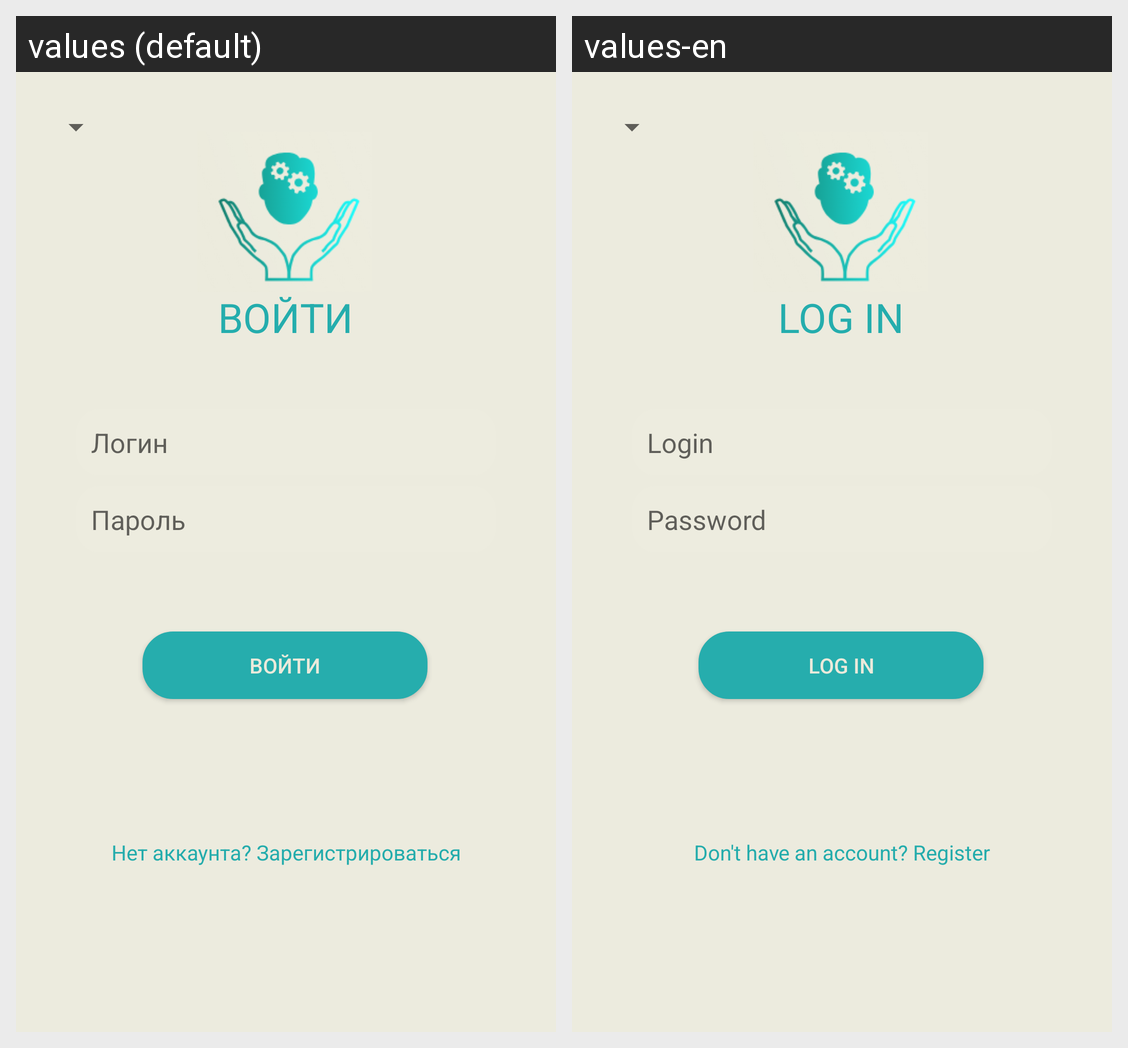

The Android screen above is rendered under two locales of the same app. Produce the string resources it draws, with the default and per-locale values.
Android screen res/layout/activity_login.xml rendered under 2 locales, left to right: values (default), values-en. Device: Nexus 5 (rendered at 1080×1920; each locale shown at half size, 540×960, under a caption strip naming it); theme Theme.EmoMind.
Strings drawn on this screen, with the default value and each locale's value (text and hints the layout hard-codes, and strings that could not be matched under every locale, appear in the picture but are not listed):

login
  values: ВОЙТИ
  values-en: LOG IN

login_hint
  values: Логин
  values-en: Login

password_hint
  values: Пароль
  values-en: Password

login_button
  values: Войти
  values-en: Log in

register_prompt
  values: Нет аккаунта? Зарегистрироваться
  values-en: Don't have an account? Register
